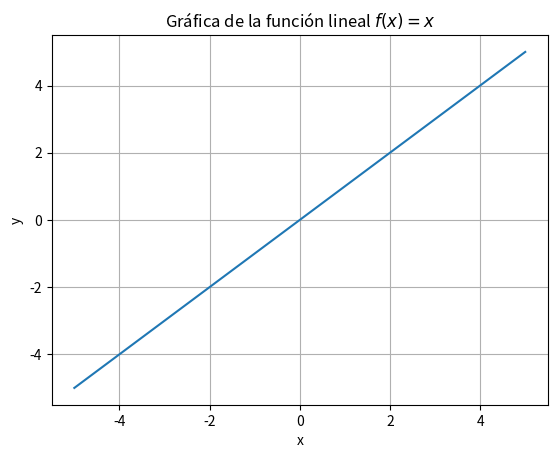

Source code (Python):
import matplotlib.pyplot as plt
import numpy as np

# Definir el rango de valores de x
x = np.linspace(-5, 5, 100)

# Definir la función
def funcion_lineal(x):
    return x

# Calcular los valores de y
y = funcion_lineal(x)

# Graficar la función
plt.plot(x, y)
plt.title('Gráfica de la función lineal $f(x) = x$')
plt.xlabel('x')
plt.ylabel('y')
plt.grid(True)
plt.show()
